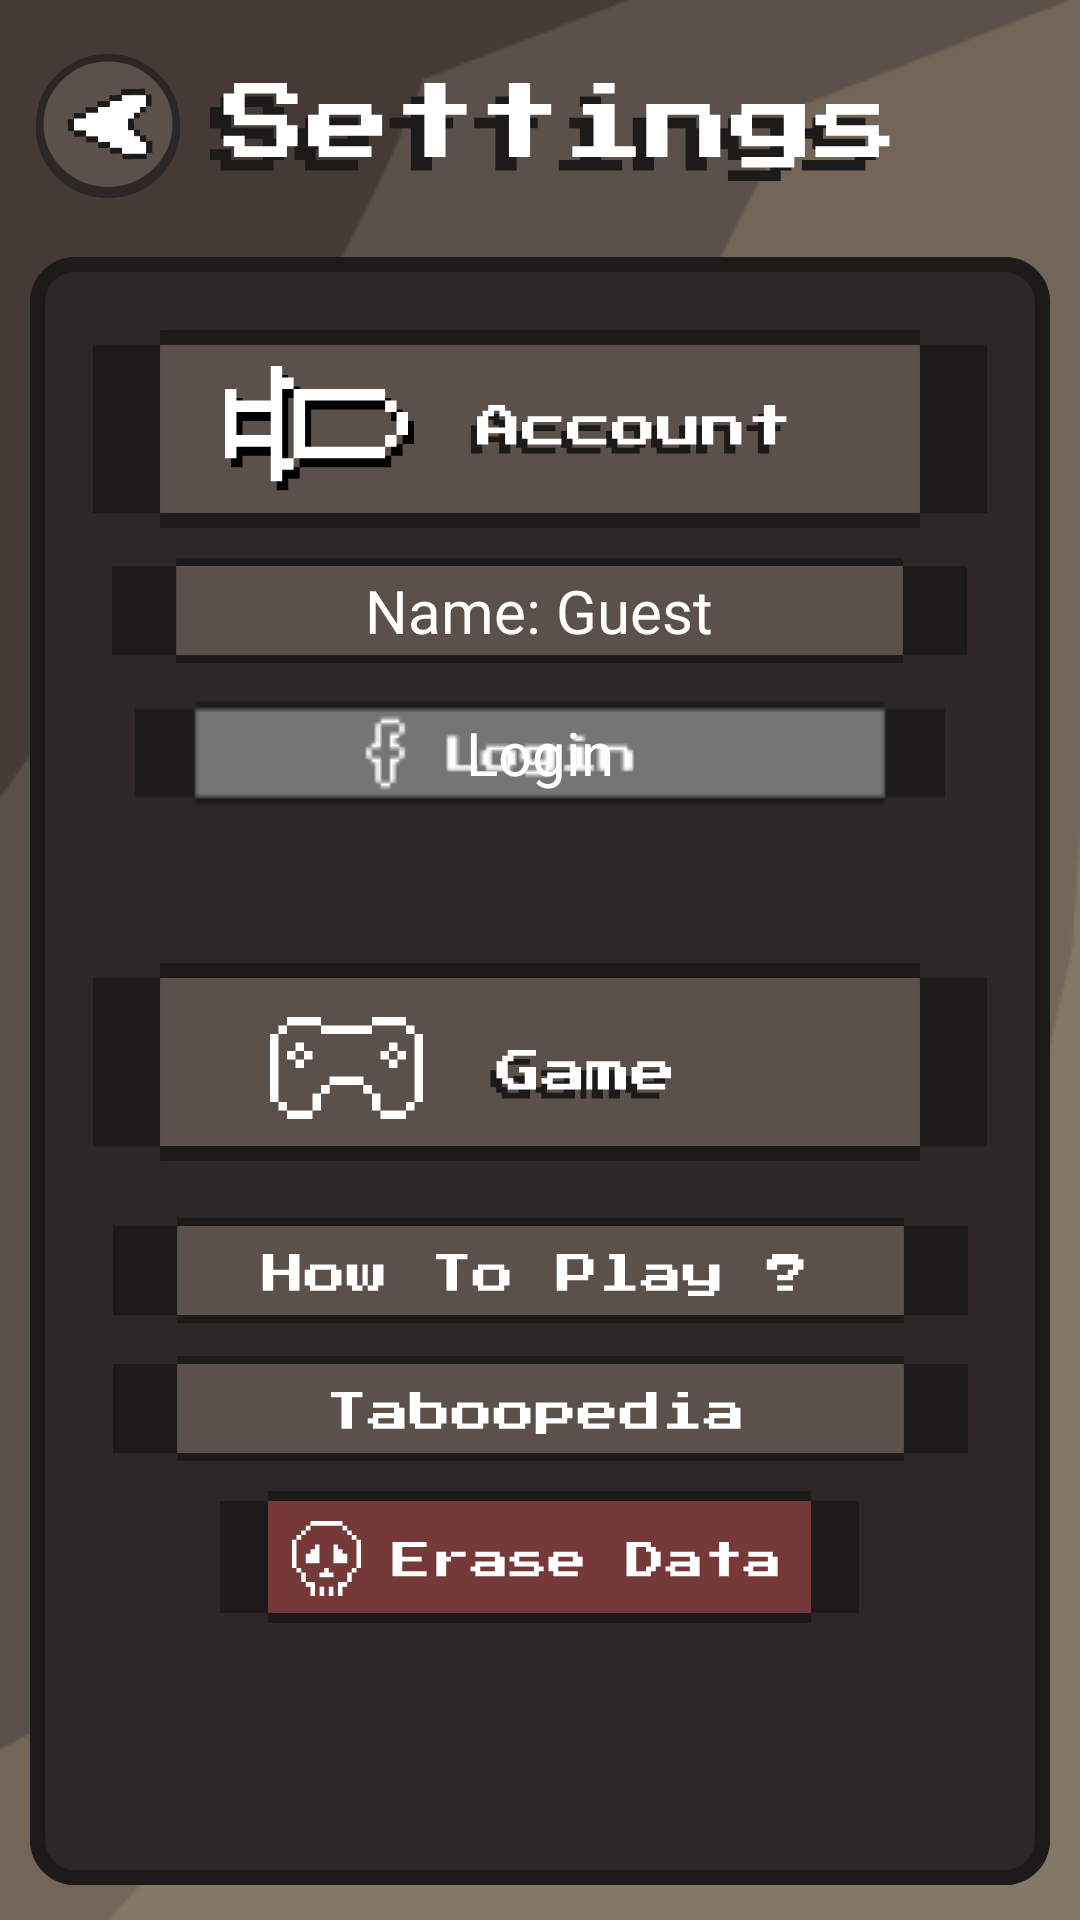

Produce the Android XML layout that renders to this screen, including the resource entries it uses.
<!-- AndroidManifest.xml: application theme Theme.Taboo -->
<!-- res/layout/activity_setting.xml -->
<?xml version="1.0" encoding="utf-8"?>
<RelativeLayout xmlns:android="http://schemas.android.com/apk/res/android"
    xmlns:app="http://schemas.android.com/apk/res-auto"
    android:layout_width="match_parent"
    android:layout_height="wrap_content"
    android:background="@drawable/backdrop1">

    <ImageView
        android:id="@+id/settings_text_iv"
        android:layout_width="254dp"
        android:layout_height="40dp"
        android:layout_alignParentTop="true"
        android:layout_alignParentEnd="true"
        android:layout_marginStart="10dp"
        android:layout_marginTop="24dp"
        android:layout_marginEnd="60dp"
        android:layout_toEndOf="@+id/settings_back_ibtn"
        android:contentDescription="@string/text_collection"
        app:srcCompat="@drawable/settings_text" />

    <ImageButton
        android:id="@+id/settings_back_ibtn"
        android:layout_width="48dp"
        android:layout_height="48dp"
        android:layout_alignParentStart="true"
        android:layout_alignParentTop="true"
        android:layout_marginStart="12dp"
        android:layout_marginTop="18dp"
        android:background="@drawable/back_button"
        android:contentDescription="@string/btn_top_arrow" />

    <ImageView
        android:id="@+id/settings_container_iv"
        android:layout_width="600dp"
        android:layout_height="600dp"
        android:layout_below="@+id/settings_text_iv"
        android:layout_alignParentStart="true"
        android:layout_alignParentEnd="true"
        android:layout_marginStart="10dp"
        android:layout_marginTop="20dp"
        android:layout_marginEnd="10dp"
        android:layout_marginBottom="10dp"
        android:contentDescription="@string/treasure_container"
        app:srcCompat="@drawable/container" />

    <LinearLayout
        android:layout_width="match_parent"
        android:layout_height="match_parent"
        android:layout_marginTop="110dp"
        android:gravity="center_horizontal|top"
        android:orientation="vertical">

        <ImageView
            android:id="@+id/accountheadView"
            android:layout_width="match_parent"
            android:layout_height="wrap_content"
            app:srcCompat="@drawable/setting_account_heading" />

        <RelativeLayout
            android:layout_width="wrap_content"
            android:layout_height="wrap_content"
            android:layout_marginTop="10dp"
            android:layout_marginBottom="0dp">

            <ImageView
                android:id="@+id/nameguestView"
                android:layout_width="wrap_content"
                android:layout_height="wrap_content"
                app:srcCompat="@drawable/setting_name_container" />

            <TextView
                android:id="@+id/username_txt"
                android:layout_width="200dp"
                android:layout_height="wrap_content"
                android:layout_centerInParent="true"
                android:ellipsize="end"
                android:gravity="center"
                android:singleLine="true"
                android:text="Name: Guest"
                android:textColor="@color/white"
                android:textSize="20sp" />
        </RelativeLayout>

        <RelativeLayout
            android:layout_width="wrap_content"
            android:layout_height="wrap_content"
            android:layout_marginTop="10dp"
            android:layout_marginBottom="0dp">

            <ImageButton
                android:id="@+id/loginbutton"
                android:layout_width="wrap_content"
                android:layout_height="wrap_content"
                android:background="#2D2727"
                android:src="@drawable/group_716login_button" />

            <TextView
                android:id="@+id/email_txt"
                android:layout_width="200dp"
                android:layout_height="wrap_content"
                android:layout_centerInParent="true"
                android:ellipsize="end"
                android:gravity="center"
                android:singleLine="true"
                android:text="Login"
                android:textColor="@color/white"
                android:textSize="20sp" />
        </RelativeLayout>

        <ImageButton
            android:id="@+id/logoutbutton"
            android:layout_width="wrap_content"
            android:layout_height="wrap_content"
            android:layout_marginTop="10dp"
            android:layout_marginBottom="0dp"
            android:background="@color/clear"
            android:src="@drawable/group_717logout_button"
            android:visibility="gone" />

        <ImageView
            android:id="@+id/gameheadView"
            android:layout_width="match_parent"
            android:layout_height="wrap_content"
            android:layout_marginTop="50dp"
            app:srcCompat="@drawable/setting_game_heading" />

        <ImageView
            android:id="@+id/tutorialbutton"
            android:layout_width="match_parent"
            android:layout_height="wrap_content"
            android:layout_marginTop="11dp"
            app:srcCompat="@drawable/setting_tutorial_item" />

        <ImageView
            android:id="@+id/taboopediabutton"
            android:layout_width="match_parent"
            android:layout_height="wrap_content"
            android:layout_marginTop="11dp"
            app:srcCompat="@drawable/setting_taboopedia_item" />

        <ImageButton
            android:id="@+id/erasebutton"
            android:layout_width="wrap_content"
            android:layout_height="wrap_content"
            android:layout_marginTop="10dp"
            android:background="#2D2727"
            android:src="@drawable/setting_erase_button" />

    </LinearLayout>


</RelativeLayout>
<!-- resources referenced by this layout -->
<resources>
  <color name="clear">#00000000</color>
  <color name="white">#FFFFFFFF</color>
  <!-- drawable container (drawable) -->
  <vector xmlns:android="http://schemas.android.com/apk/res/android"
      android:width="339dp"
      android:height="541dp"
      android:viewportWidth="339"
      android:viewportHeight="541">
    <path
        android:pathData="M0,15C0,6.72 6.72,0 15,0H324C332.28,0 339,6.72 339,15V526C339,534.28 332.28,541 324,541H15C6.72,541 0,534.28 0,526V15Z"
        android:fillColor="#2D2727"/>
    <group>
      <clip-path
          android:pathData="M0,15C0,6.72 6.72,0 15,0H324C332.28,0 339,6.72 339,15V526C339,534.28 332.28,541 324,541H15C6.72,541 0,534.28 0,526V15Z"/>
      <path
          android:pathData="M15,5H324V-5H15V5ZM334,15V526H344V15H334ZM324,536H15V546H324V536ZM5,526V15H-5V526H5ZM15,536C9.48,536 5,531.52 5,526H-5C-5,537.05 3.95,546 15,546V536ZM334,526C334,531.52 329.52,536 324,536V546C335.05,546 344,537.05 344,526H334ZM324,5C329.52,5 334,9.48 334,15H344C344,3.95 335.05,-5 324,-5V5ZM15,-5C3.95,-5 -5,3.95 -5,15H5C5,9.48 9.48,5 15,5V-5Z"
          android:fillColor="#1D1A1A"/>
    </group>
  </vector>
  <!-- drawable setting_name_container (drawable) -->
  <vector xmlns:android="http://schemas.android.com/apk/res/android"
      android:width="285dp"
      android:height="35dp"
      android:viewportWidth="285"
      android:viewportHeight="35">
    <path
        android:pathData="M18.17,32.35V2.65H263.96V32.35H18.17Z"
        android:fillColor="#5B504A"/>
    <path
        android:pathData="M285,2.63H263.63V32.38H285V2.63Z"
        android:fillColor="#1D1A1A"/>
    <path
        android:pathData="M21.38,0V2.63H263.63V0H21.38Z"
        android:fillColor="#1D1A1A"/>
    <path
        android:pathData="M0,32.38H21.38V2.63H0V32.38Z"
        android:fillColor="#1D1A1A"/>
    <path
        android:pathData="M21.38,32.38V35H263.63V32.38H21.38Z"
        android:fillColor="#1D1A1A"/>
  </vector>
  <string name="btn_top_arrow">Return to main menu.</string>
  <string name="text_collection">Collection</string>
  <string name="treasure_container">Treasure Container.</string>
  <style name="Theme.Taboo" parent="Base.Theme.Taboo" />
  <style name="Base.Theme.Taboo" parent="Theme.Material3.DayNight.NoActionBar">
          
          
      </style>
</resources>
